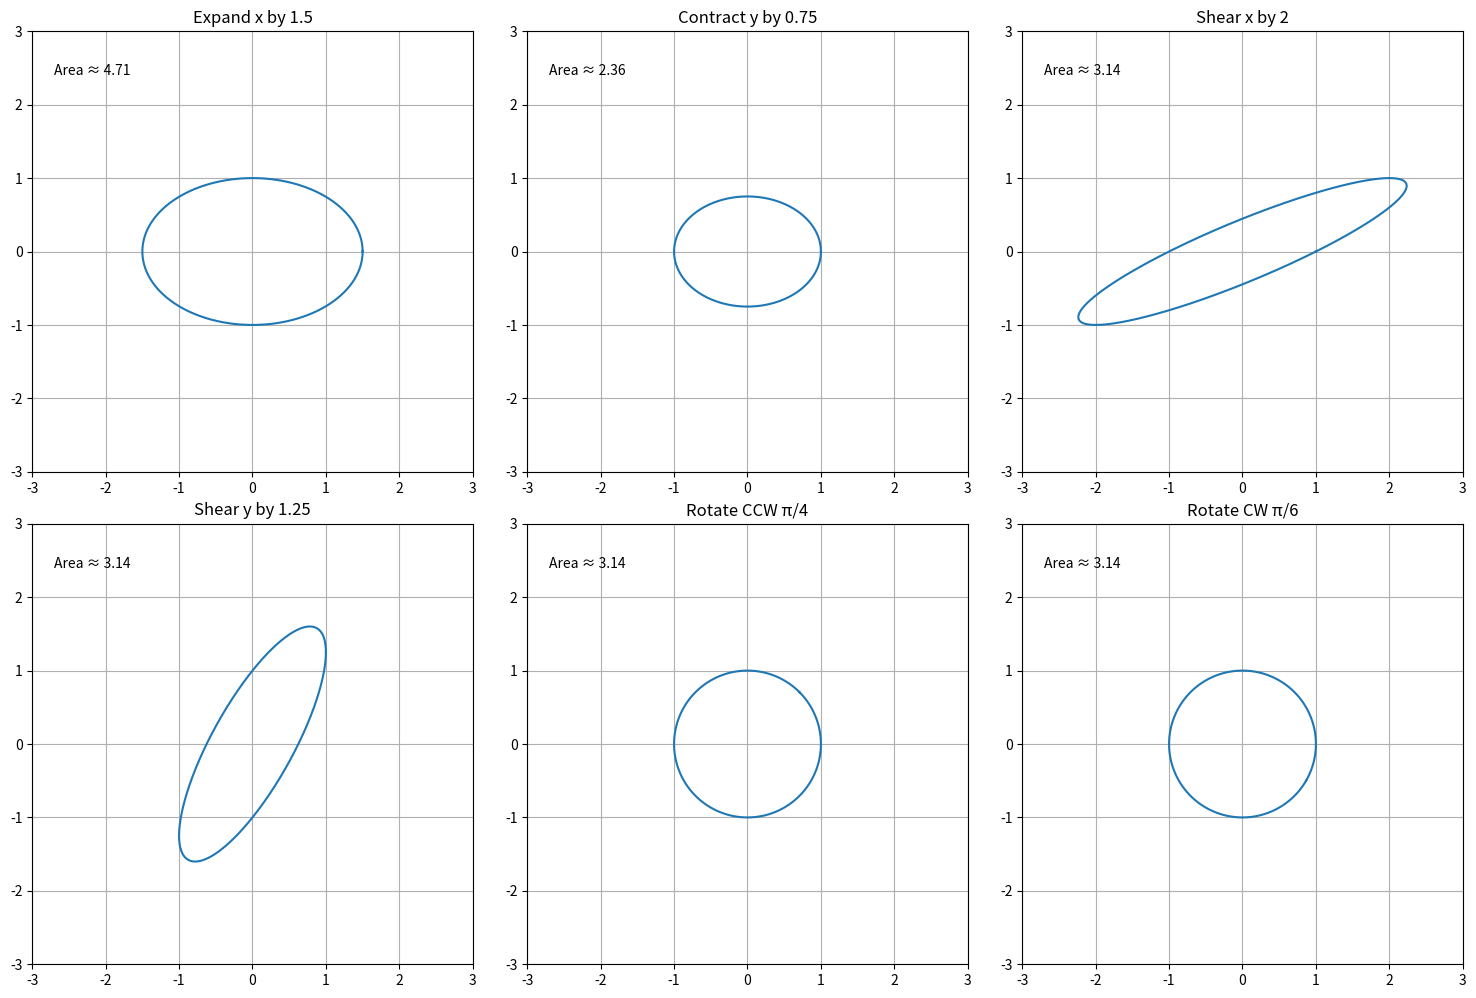

This chart was generated by the following Python code:
import numpy as np
import matplotlib.pyplot as plt

# Generate the unit circle
theta = np.linspace(0, 2 * np.pi, 500)
circle = np.array([np.cos(theta), np.sin(theta)])

# Define transformation matrices
M1 = np.array([[1.5, 0], [0, 1]])           # Expand x by 1.5
M2 = np.array([[1, 0], [0, 0.75]])          # Contract y by 0.75
M3 = np.array([[1, 2], [0, 1]])             # Shear x by 2
M4 = np.array([[1, 0], [1.25, 1]])          # Shear y by 1.25
M5 = np.array([[np.cos(np.pi/4), -np.sin(np.pi/4)],  # Rotate CCW by π/4
               [np.sin(np.pi/4), np.cos(np.pi/4)]])
M6 = np.array([[np.cos(-np.pi/6), -np.sin(-np.pi/6)], # Rotate CW by π/6
               [np.sin(-np.pi/6), np.cos(-np.pi/6)]])

matrices = [M1, M2, M3, M4, M5, M6]
titles = ["Expand x by 1.5", "Contract y by 0.75", "Shear x by 2", 
          "Shear y by 1.25", "Rotate CCW π/4", "Rotate CW π/6"]

# Plot setup
fig, axes = plt.subplots(2, 3, figsize=(15, 10))

# Original area of unit circle
original_area = np.pi

# Apply transformations and plot
for ax, M, title in zip(axes.flat, matrices, titles):
    transformed_circle = M @ circle
    ax.plot(transformed_circle[0], transformed_circle[1], label='Transformed Circle')
    ax.set_title(title)
    ax.set_aspect('equal')
    ax.grid(True)
    ax.set_xlim(-3, 3)
    ax.set_ylim(-3, 3)
    # Compute and display the area change by determinant
    area = abs(np.linalg.det(M)) * original_area
    ax.text(0.05, 0.9, f"Area ≈ {area:.2f}", transform=ax.transAxes)

plt.tight_layout()
plt.show()
